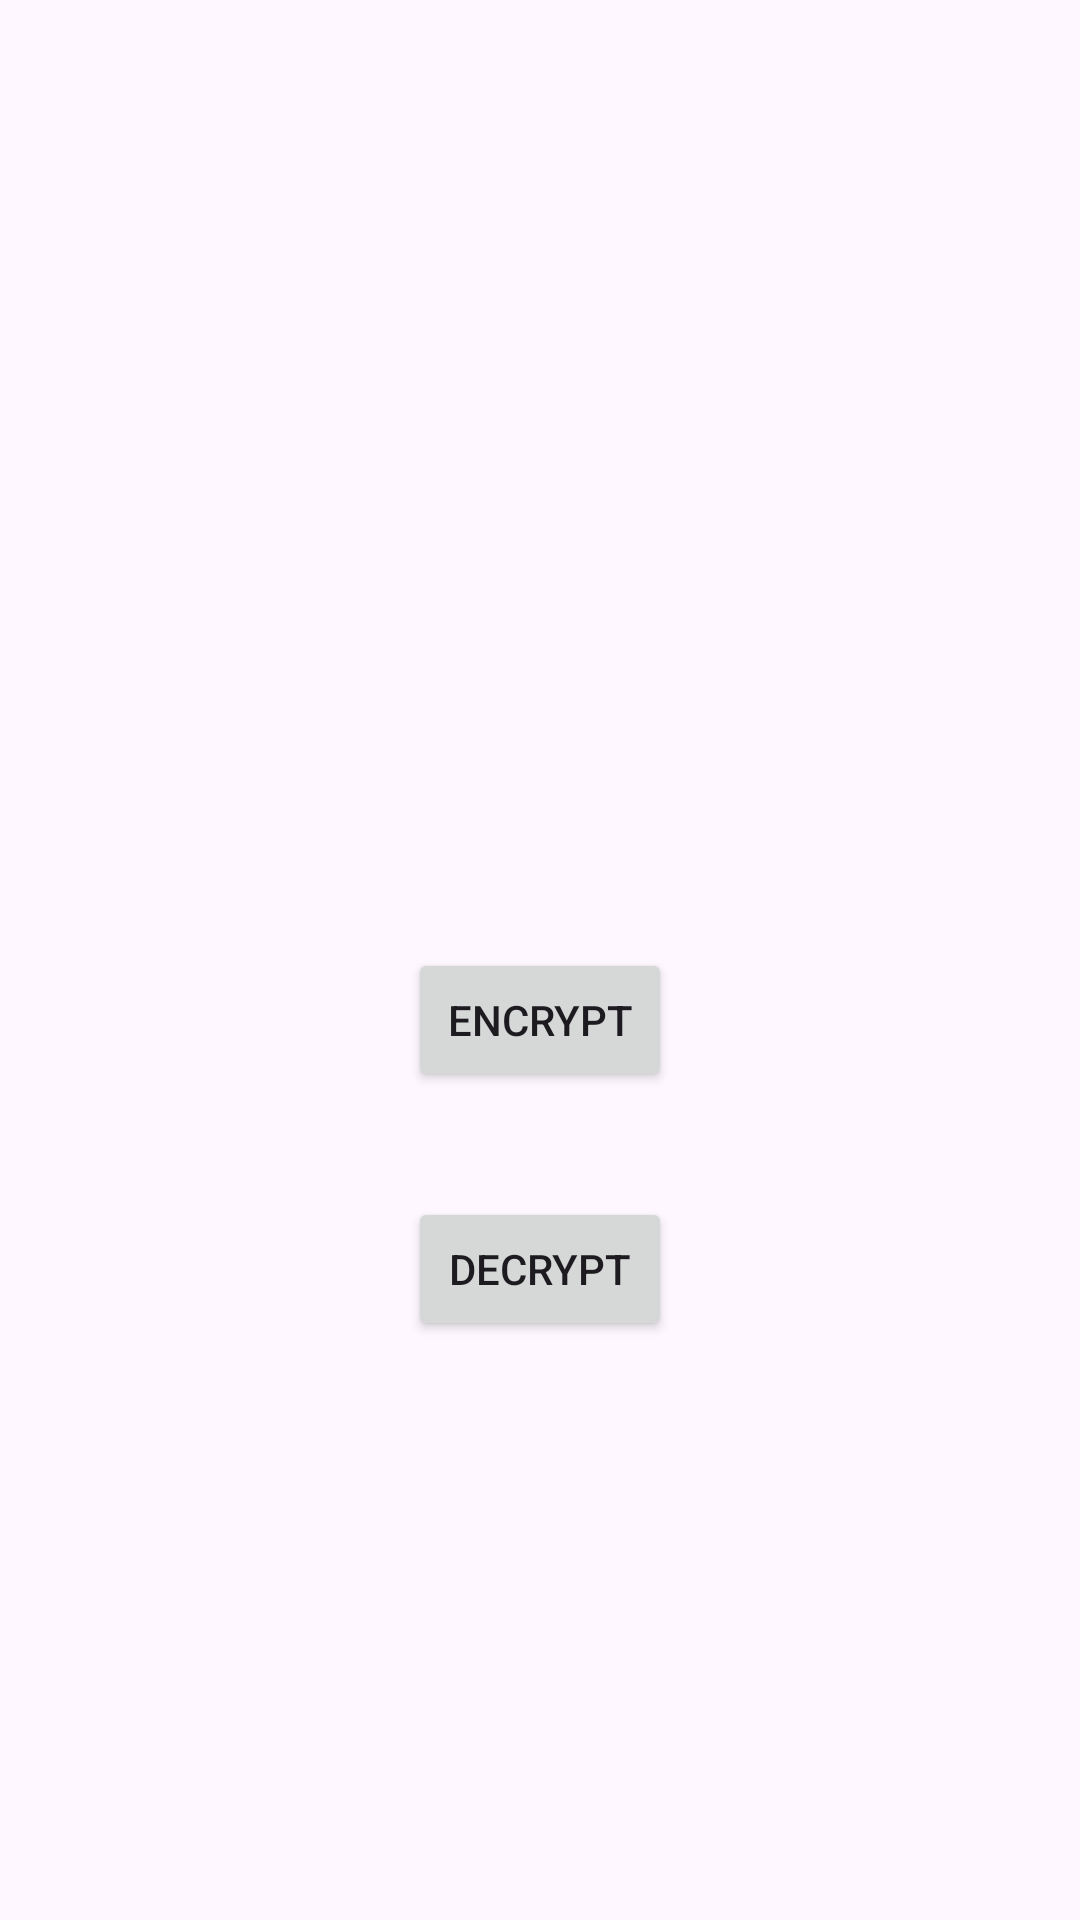

Produce the Android XML layout that renders to this screen, including the resource entries it uses.
<!-- AndroidManifest.xml: application theme Theme.AppIntern -->
<!-- res/layout/display_coordinate.xml -->
<?xml version="1.0" encoding="utf-8"?>
<androidx.constraintlayout.widget.ConstraintLayout xmlns:android="http://schemas.android.com/apk/res/android"
    xmlns:app="http://schemas.android.com/apk/res-auto"
    xmlns:tools="http://schemas.android.com/tools"
    android:layout_width="match_parent"
    android:layout_height="match_parent">

    <TextView
        android:id="@+id/coordinateTextView"
        android:layout_width="match_parent"
        android:layout_height="wrap_content"
        android:layout_marginTop="136dp"
        app:layout_constraintTop_toTopOf="parent"
        tools:layout_editor_absoluteX="0dp" />

    <TextView
        android:id="@+id/outputText"
        android:layout_width="match_parent"
        android:layout_height="wrap_content"
        android:layout_marginTop="72dp"
        android:text="     "
        android:textIsSelectable="true"
        app:layout_constraintTop_toBottomOf="@+id/coordinateTextView"
        tools:layout_editor_absoluteX="0dp" />

    <Button
        android:id="@+id/encBtn"
        android:layout_width="wrap_content"
        android:layout_height="wrap_content"
        android:layout_marginTop="70dp"
        android:text="Encrypt"
        app:layout_constraintEnd_toEndOf="parent"
        app:layout_constraintStart_toStartOf="parent"
        app:layout_constraintTop_toBottomOf="@+id/outputText" />

    <Button
        android:id="@+id/decBtn"
        android:layout_width="wrap_content"
        android:layout_height="wrap_content"
        android:layout_marginTop="35dp"
        android:text="Decrypt"
        app:layout_constraintEnd_toEndOf="parent"
        app:layout_constraintStart_toStartOf="parent"
        app:layout_constraintTop_toBottomOf="@+id/encBtn" />

</androidx.constraintlayout.widget.ConstraintLayout>
<!-- resources referenced by this layout -->
<resources>
  <style name="Theme.AppIntern" parent="Base.Theme.AppIntern" />
  <style name="Base.Theme.AppIntern" parent="Theme.Material3.DayNight.NoActionBar">
          
          
      </style>
</resources>
